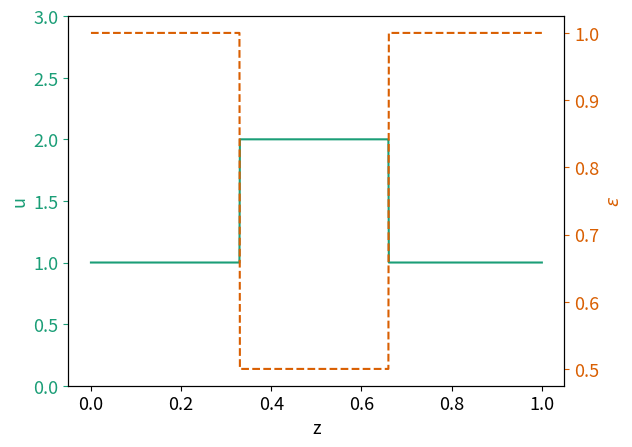

Python code for this plot: (Note: this script raises an exception after producing the figure.)
import numpy as np
import matplotlib.pyplot as plt

#Plot font and colors
font = {'weight' : 'normal',
        'size'   : 13}

plt.rc('font', **font)
colors=['#1b9e77','#d95f02','#7570b3','#e7298a','#66a61e','#e6ab02']

npt = 1000
z = np.linspace(0, 1, npt)
u = np.zeros(npt)
epsilon = np.zeros(npt)
for i in range(npt):
    if z[i] < 0.33:
        u[i] = 1
        epsilon[i] = 1
    elif z[i] < 0.66:
        u[i] = 2 
        epsilon[i] = 0.5
    else:
        u[i] = 1
        epsilon[i] = 1

fig, ax1 = plt.subplots()
ax2 = ax1.twinx()
ax1.plot(z, u, color=colors[0],label='$u_z$')
ax2.plot(z, epsilon,'--', color=colors[1],  label='$\\epsilon$')
ax1.set_ylim(0, 3)
ax1.set_xlabel('z')
ax1.set_ylabel('u', color=colors[0])
ax2.set_ylabel('$\\epsilon$', color=colors[1])
# We change the color of the y axis labels
ax1.tick_params('y', colors=colors[0])

# We change the color of the x axis labels
ax2.tick_params('y', colors=colors[1])
plt.savefig('../images/1d_flow.pdf')
plt.show()
